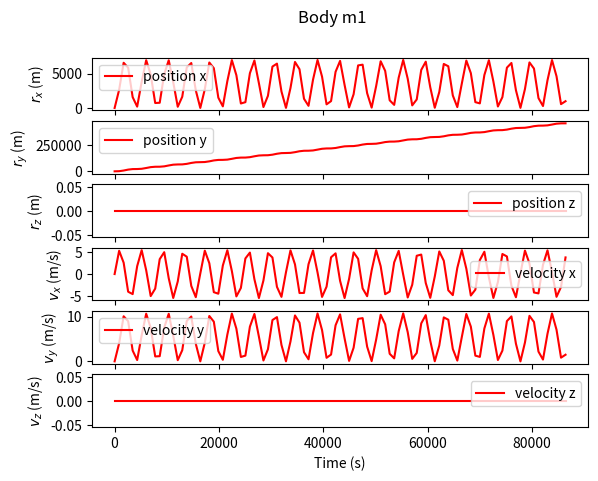
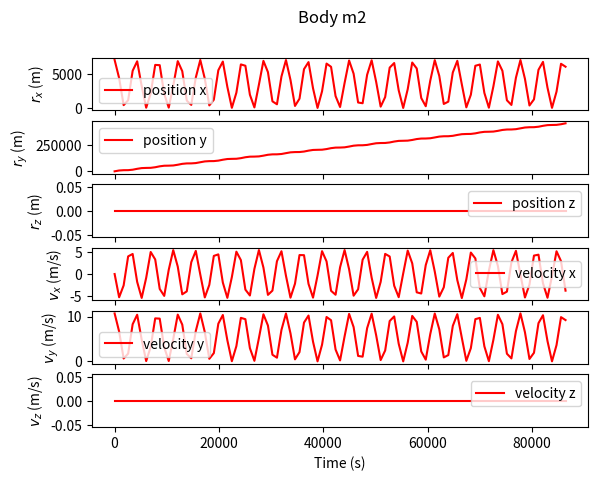
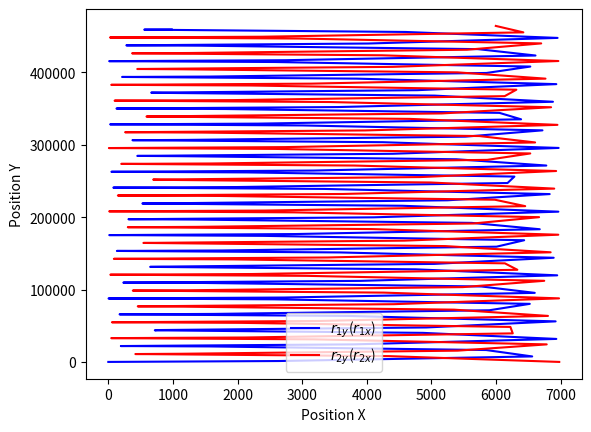

The matplotlib source for these figures, in order:
import numpy as np
import matplotlib.pyplot as plt
from scipy.integrate import solve_ivp
from math import pi, sqrt

m1 = 5.972e24 # earth (kg)
m2 = m1 # second earth
G = 6.6743e-20 # Gravitational Constant (km^3 * kg^-1 * s^-2)
M = m1+m2
mu = G*M # (km^3 * s^-2)
mu1 = G*m1
mu2 = G*m2
R = 6378.0 # km

# state vector y = [r1x r1y r1z v1x v1y v1z r2x r2y r2z v2x v2y v2z]
def f(t, y):
    y1 = y[:6]
    y2 = y[6:]
    r = y2[:3]-y1[:3]
    r_norm = np.linalg.norm(r)

    dv1_dt = (mu2/r_norm**3) * r
    dv2_dt = -(mu1/r_norm**3) * r
    dr1_dt = y1[3:6] # v1 vector
    dr2_dt = y2[3:6] # v2 vector
    
    result = np.concatenate((dr1_dt, dv1_dt, dr2_dt, dv2_dt))
    return result

PLOT_NAMES = ('position x', 'position y', 'position z',
              'velocity x', 'velocity y', 'velocity z')
LABEL_NAMES = ('$r_x$ (m)', '$r_y$ (m)', '$r_z$ (m)',
               '$v_x$ (m/s)', '$v_y$ (m/s)', '$v_z$ (m/s)')

def graph_solution(solution):
    t = solution.t
    y = solution.y

    for i in range(2):
        fig, ax = plt.subplots(6, 1, sharex=True)
        for j in range(6):
            ax[j].plot(t, y[i*6+j], 'r', label=PLOT_NAMES[j])
            ax[j].set_ylabel(LABEL_NAMES[j])
            ax[j].legend()
        ax[5].set_xlabel('Time (s)')
        fig.suptitle('Body m'+str(i+1))
    
    fig, ax = plt.subplots()
    ax.plot(y[0], y[1], 'b', label='$r_{1y}$($r_{1x}$)')
    ax.plot(y[6], y[7], 'r', label='$r_{2y}$($r_{2x}$)')
    ax.set_xlabel('Position X')
    ax.set_ylabel('Position Y')
    ax.legend()

    plt.show()

# executes only if the file is run
if __name__ == '__main__':
    t_span = np.array([0, 60*60*24]) # 1 day in seconds
    times = np.linspace(t_span[0], t_span[1], 101)

    # circular initial values
    # let R1 = (0, 0, 0) so R2 = r at the beginning
    r0 = R + 600 # km
    v0 = sqrt(mu/r0)
    state1 = np.array([0, 0, 0, 0, 0, 0])
    state2 = np.array([r0, 0, 0, 0, v0, 0])
    y0 = np.append(state1, state2)

    solution = solve_ivp(f, t_span, y0, t_eval=times, method='Radau')
    graph_solution(solution)